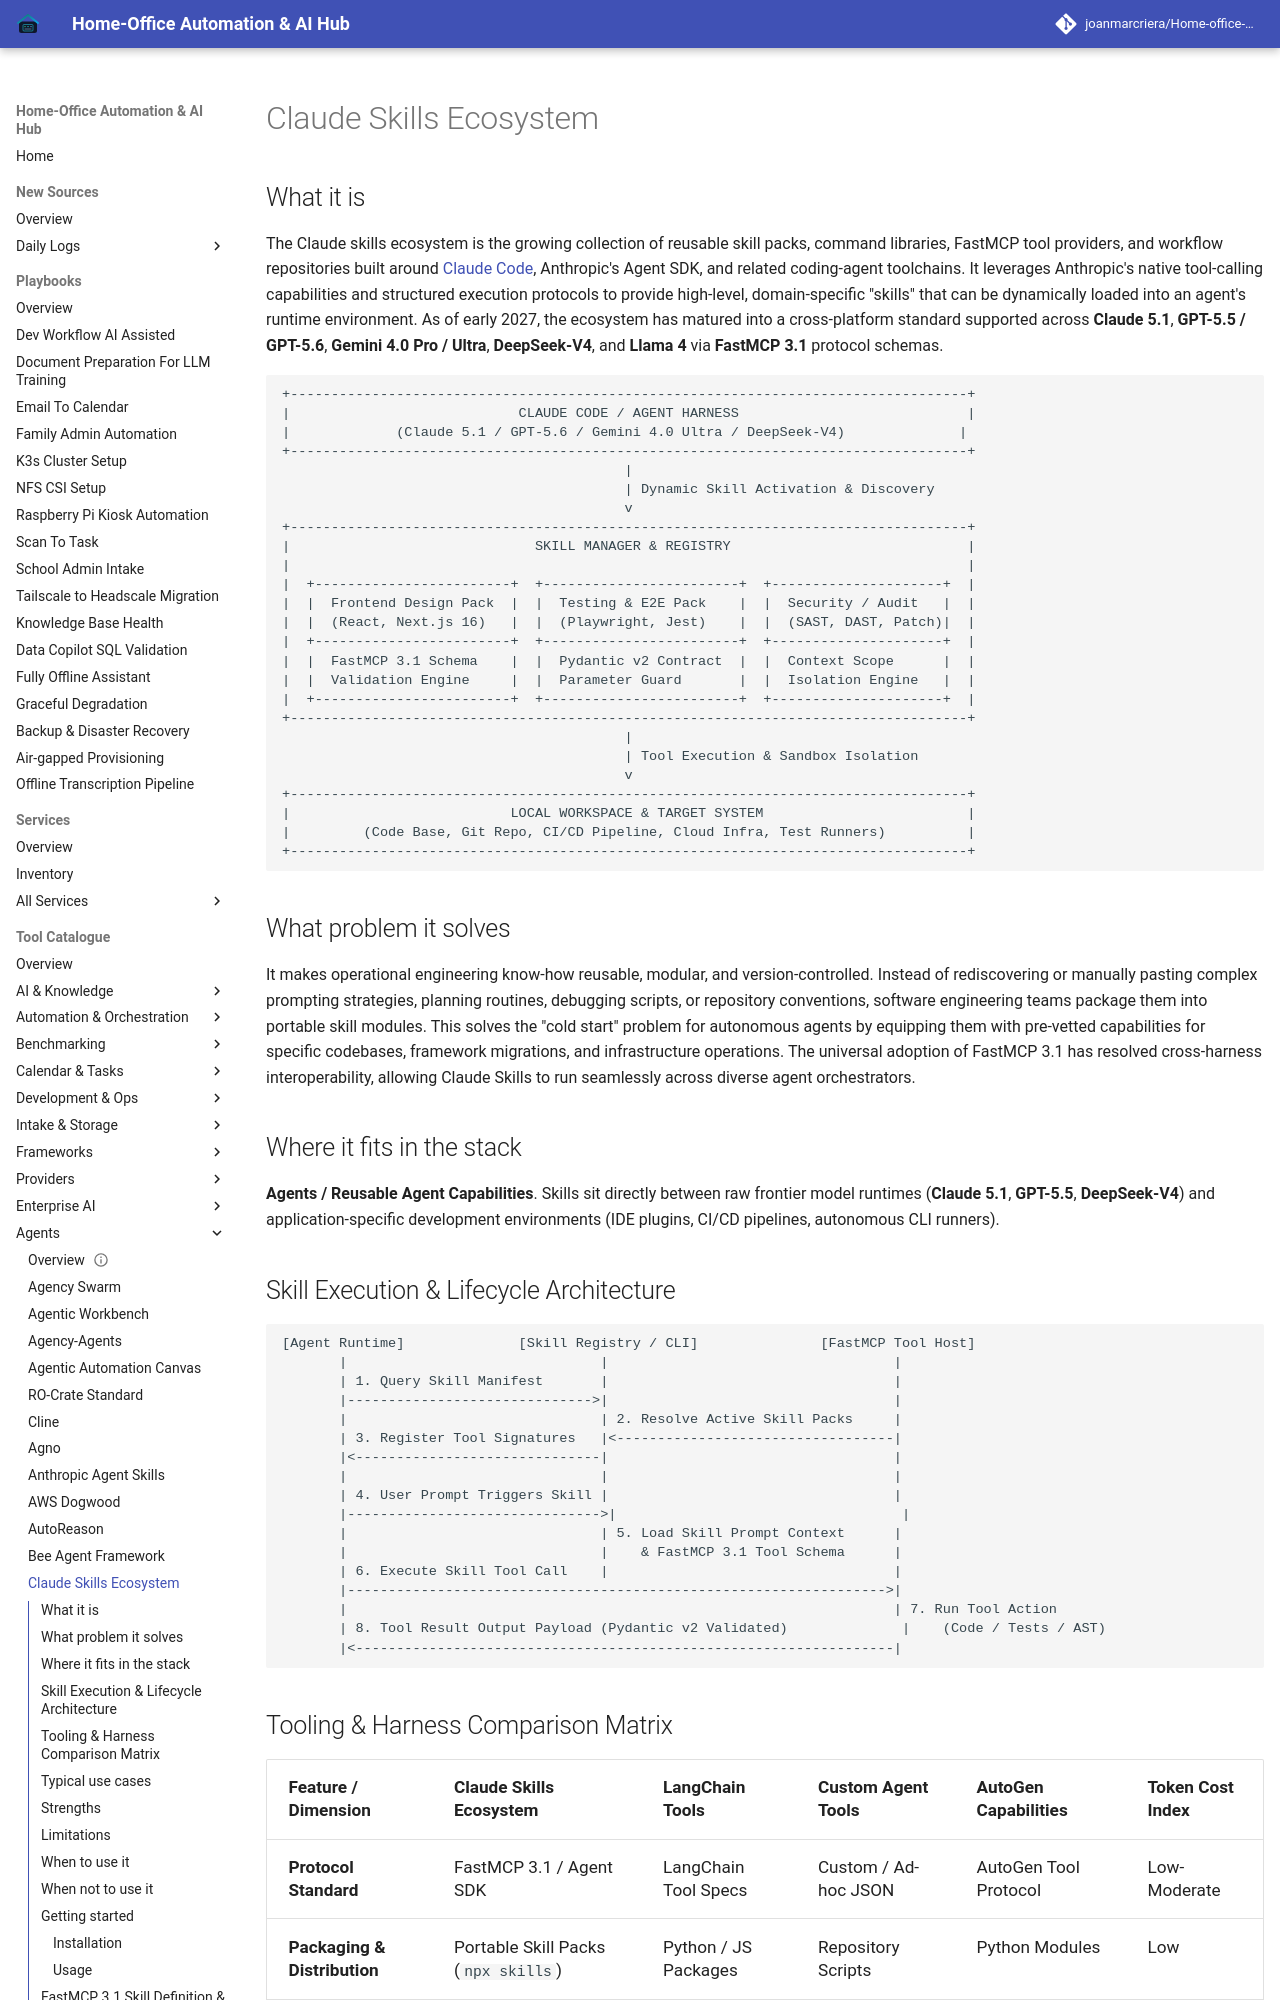

repository: joanmarcriera/Home-office-automations · page: tools/agents/claude-skills-ecosystem/index.html · generator: mkdocs

# Claude Skills Ecosystem

## What it is
The Claude skills ecosystem is the growing collection of reusable skill packs, command libraries, FastMCP tool providers, and workflow repositories built around [Claude Code](../development_ops/claude-code.md), Anthropic's Agent SDK, and related coding-agent toolchains. It leverages Anthropic's native tool-calling capabilities and structured execution protocols to provide high-level, domain-specific "skills" that can be dynamically loaded into an agent's runtime environment. As of early 2027, the ecosystem has matured into a cross-platform standard supported across **Claude 5.1**, **GPT-5.5 / GPT-5.6**, **Gemini 4.0 Pro / Ultra**, **DeepSeek-V4**, and **Llama 4** via **FastMCP 3.1** protocol schemas.

```
+-----------------------------------------------------------------------------------+
|                            CLAUDE CODE / AGENT HARNESS                            |
|             (Claude 5.1 / GPT-5.6 / Gemini 4.0 Ultra / DeepSeek-V4)              |
+-----------------------------------------------------------------------------------+
                                          |
                                          | Dynamic Skill Activation & Discovery
                                          v
+-----------------------------------------------------------------------------------+
|                              SKILL MANAGER & REGISTRY                             |
|                                                                                   |
|  +------------------------+  +------------------------+  +---------------------+  |
|  |  Frontend Design Pack  |  |  Testing & E2E Pack    |  |  Security / Audit   |  |
|  |  (React, Next.js 16)   |  |  (Playwright, Jest)    |  |  (SAST, DAST, Patch)|  |
|  +------------------------+  +------------------------+  +---------------------+  |
|  |  FastMCP 3.1 Schema    |  |  Pydantic v2 Contract  |  |  Context Scope      |  |
|  |  Validation Engine     |  |  Parameter Guard       |  |  Isolation Engine   |  |
|  +------------------------+  +------------------------+  +---------------------+  |
+-----------------------------------------------------------------------------------+
                                          |
                                          | Tool Execution & Sandbox Isolation
                                          v
+-----------------------------------------------------------------------------------+
|                           LOCAL WORKSPACE & TARGET SYSTEM                         |
|         (Code Base, Git Repo, CI/CD Pipeline, Cloud Infra, Test Runners)          |
+-----------------------------------------------------------------------------------+
```

## What problem it solves
It makes operational engineering know-how reusable, modular, and version-controlled. Instead of rediscovering or manually pasting complex prompting strategies, planning routines, debugging scripts, or repository conventions, software engineering teams package them into portable skill modules. This solves the "cold start" problem for autonomous agents by equipping them with pre-vetted capabilities for specific codebases, framework migrations, and infrastructure operations. The universal adoption of FastMCP 3.1 has resolved cross-harness interoperability, allowing Claude Skills to run seamlessly across diverse agent orchestrators.

## Where it fits in the stack
**Agents / Reusable Agent Capabilities**. Skills sit directly between raw frontier model runtimes (**Claude 5.1**, **GPT-5.5**, **DeepSeek-V4**) and application-specific development environments (IDE plugins, CI/CD pipelines, autonomous CLI runners).
